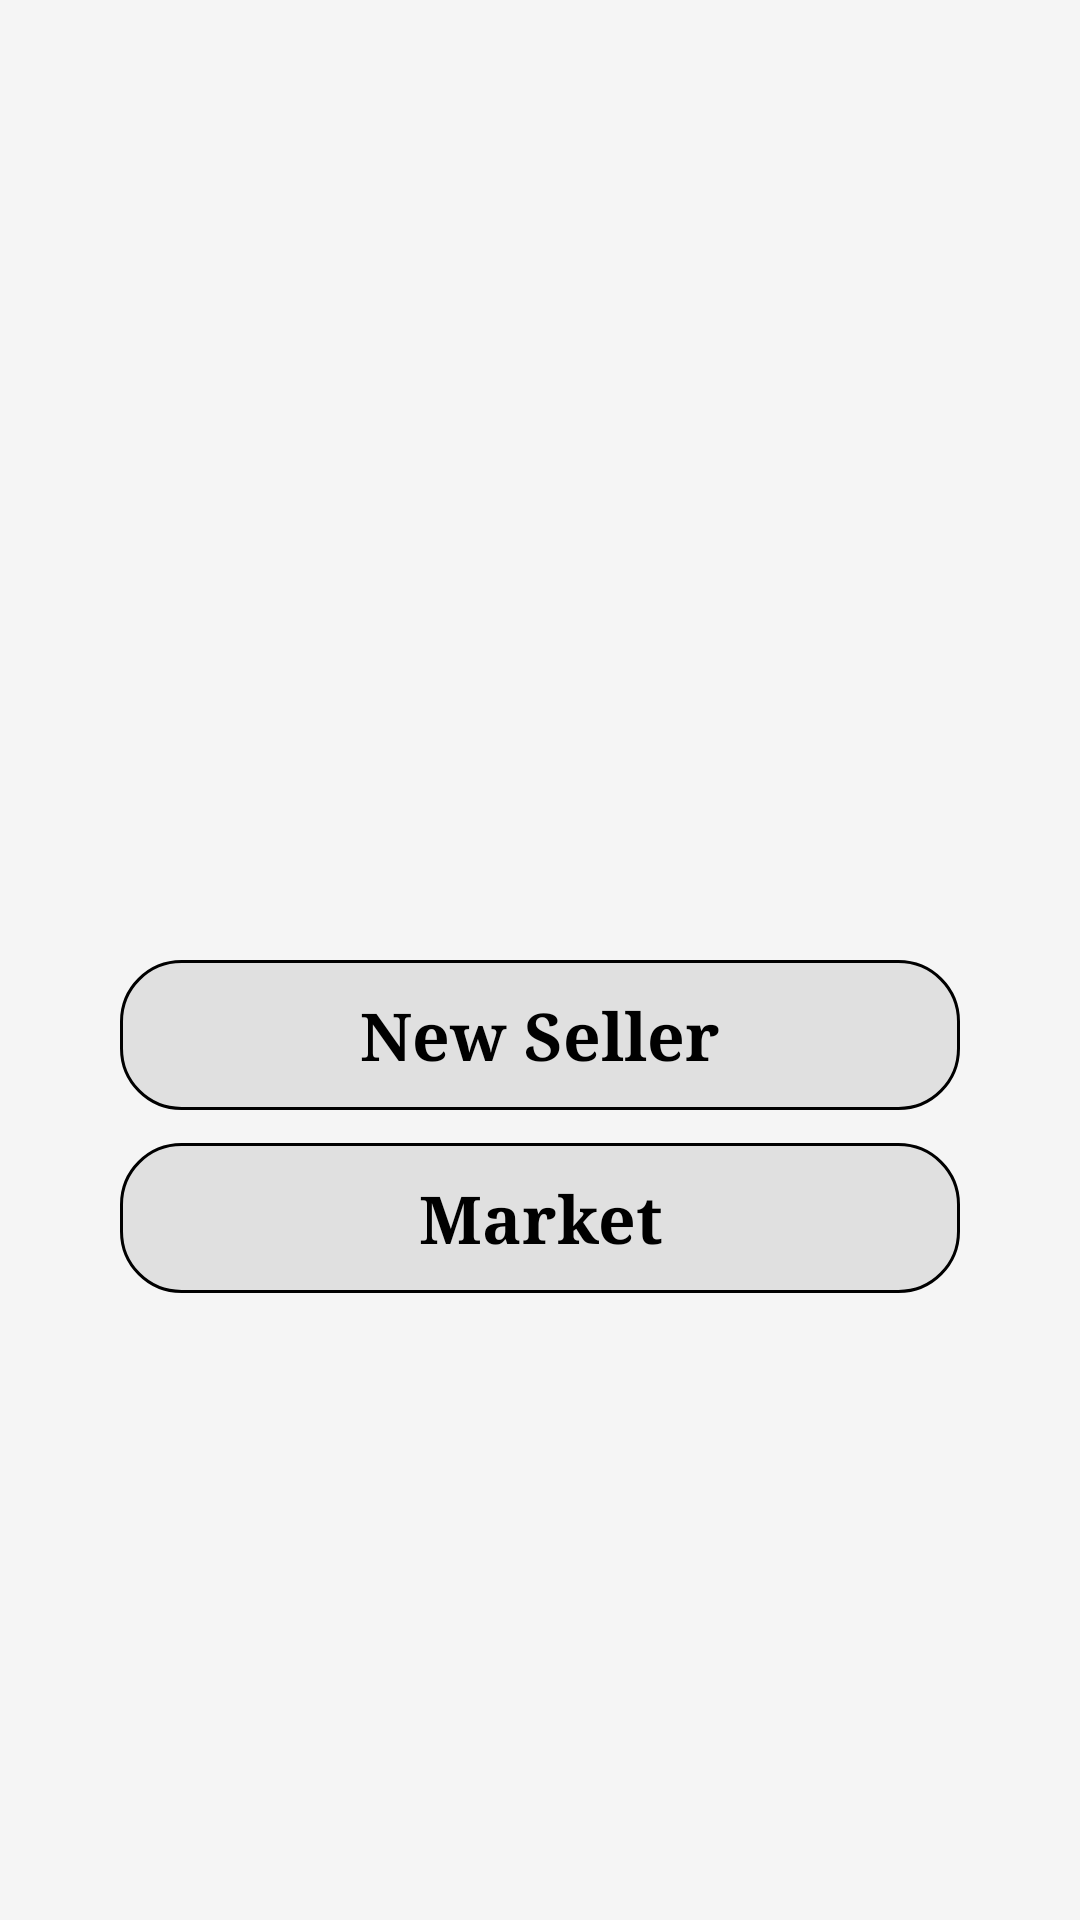

Layout XML and referenced resources for this Android screen:
<!-- AndroidManifest.xml: application theme AppTheme -->
<!-- res/layout/activity_sign__up.xml -->
<?xml version="1.0" encoding="utf-8"?>
<RelativeLayout xmlns:android="http://schemas.android.com/apk/res/android"
    xmlns:app="http://schemas.android.com/apk/res-auto"
    xmlns:tools="http://schemas.android.com/tools"
    android:layout_width="match_parent"
    android:orientation="vertical"
    android:background="@color/appcolor"
    android:layout_height="match_parent"
    tools:context=".Cashiery.Choose_Store">
    <LinearLayout
        android:layout_width="match_parent"
        android:orientation="vertical"
        android:gravity="center"
        android:paddingTop="50dp"
        android:layout_centerInParent="true"
        android:layout_height="match_parent">

        <android.support.v7.widget.Toolbar
            android:id="@+id/toolbarnewseller"
            android:minHeight="?attr/actionBarSize"
            android:layout_width="match_parent"
            app:contentInsetEnd="0dp"
            app:contentInsetStart="0dp"
            android:theme="@style/ThemeOverlay.AppCompat.ActionBar"
            android:layout_height="wrap_content"
            app:titleTextColor="@android:color/white"
            android:background="@color/appcolor"/>

        <TextView
            android:layout_width="match_parent"
            android:text="@string/newseller"
            android:id="@+id/havestore"
            android:padding="10dp"
            android:layout_marginBottom="6dp"
            android:textSize="@dimen/large"
            android:fontFamily="serif"
            android:layout_marginTop="5dp"
            android:layout_marginEnd="40dp"
            android:layout_marginStart="40dp"
            android:gravity="center"
            android:textColor="@color/black"
            android:textStyle="bold"
            android:background="@drawable/button"

            android:layout_height="wrap_content" />

        <TextView
            android:layout_width="match_parent"
            android:textColor="@color/black"
            android:text="@string/market"
            android:id="@+id/newstoree"
            android:layout_marginTop="5dp"
            android:layout_marginEnd="40dp"
            android:layout_marginStart="40dp"
            android:fontFamily="serif"
            android:textStyle="bold"
            android:padding="10dp"
            android:background="@drawable/button"
            android:textSize="@dimen/large"
            android:gravity="center"
            android:layout_height="wrap_content" />



    </LinearLayout>


</RelativeLayout>
<!-- resources referenced by this layout -->
<resources>
  <color name="appcolor">#f5f5f5</color>
  <color name="black">#000</color>
  <dimen name="large">22sp</dimen>
  <!-- drawable button (drawable) -->
  <shape xmlns:android="http://schemas.android.com/apk/res/android"
      android:shape="rectangle">
  
  
      <margin android:left="7dp"
          android:top="7dp"
          android:right="7dp"
          android:bottom="7dp" />
  
      <corners
          android:radius="20dp" />
      <gradient
          android:angle="45"
          android:endColor="@color/gray"
          android:startColor="@color/gray"
          android:type="linear" />
  
      
      
  
  
  
      
      <stroke
          android:width="1dp"
          android:color="@color/black" />
  
      
      
  
  </shape>
  <string name="market">Market</string>
  <string name="newseller">New Seller</string>
  <style name="AppTheme" parent="Theme.AppCompat.Light.NoActionBar">
          
          <item name="colorPrimary">@color/appcolor</item>
          <item name="colorPrimaryDark">@color/gray</item>
          <item name="colorAccent">@color/black</item>
  
      </style>
  <color name="gray">#E0E0E0</color>
</resources>
